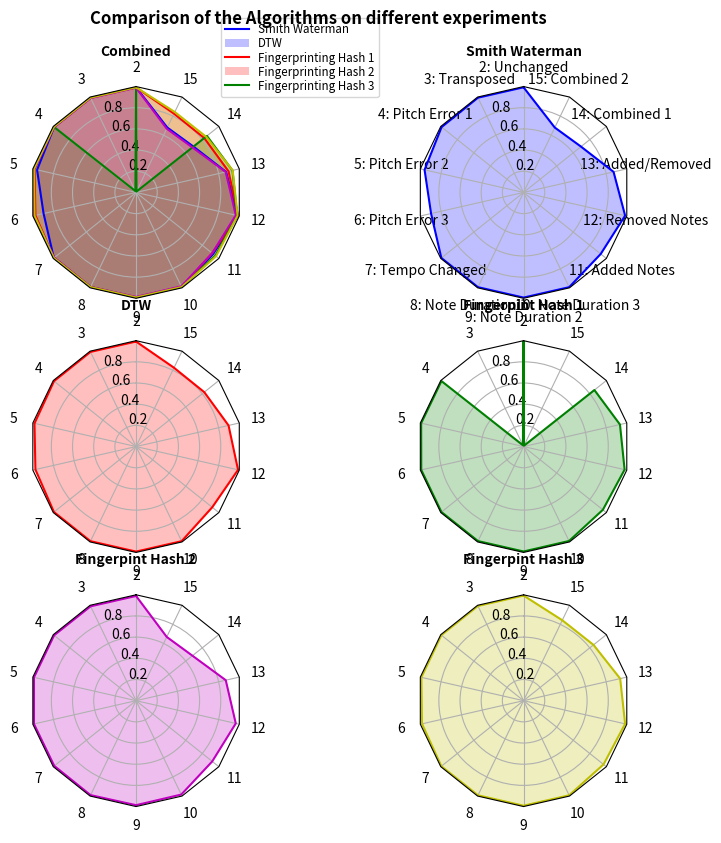

The matplotlib source for this figure:
import numpy as np

import matplotlib.pyplot as plt
from matplotlib.path import Path
from matplotlib.spines import Spine
from matplotlib.projections.polar import PolarAxes
from matplotlib.projections import register_projection


# Example code from matplotlib homepage for radar plots
def radar_factory(num_vars, frame='circle'):
    """Create a radar chart with `num_vars` axes.

    This function creates a RadarAxes projection and registers it.

    Parameters
    ----------
    num_vars : int
        Number of variables for radar chart.
    frame : {'circle' | 'polygon'}
        Shape of frame surrounding axes.

    """
    # calculate evenly-spaced axis angles
    theta = np.linspace(0, 2*np.pi, num_vars, endpoint=False)

    def draw_poly_patch(self):
        # rotate theta such that the first axis is at the top
        verts = unit_poly_verts(theta + np.pi / 2)
        return plt.Polygon(verts, closed=True, edgecolor='k')

    def draw_circle_patch(self):
        # unit circle centered on (0.5, 0.5)
        return plt.Circle((0.5, 0.5), 0.5)

    patch_dict = {'polygon': draw_poly_patch, 'circle': draw_circle_patch}
    if frame not in patch_dict:
        raise ValueError('unknown value for `frame`: %s' % frame)

    class RadarAxes(PolarAxes):

        name = 'radar'
        # use 1 line segment to connect specified points
        RESOLUTION = 1
        # define draw_frame method
        draw_patch = patch_dict[frame]

        def __init__(self, *args, **kwargs):
            super().__init__(*args, **kwargs)
            # rotate plot such that the first axis is at the top
            self.set_theta_zero_location('N')

        def fill(self, *args, closed=True, **kwargs):
            """Override fill so that line is closed by default"""
            return super().fill(closed=closed, *args, **kwargs)

        def plot(self, *args, **kwargs):
            """Override plot so that line is closed by default"""
            lines = super().plot(*args, **kwargs)
            for line in lines:
                self._close_line(line)

        def _close_line(self, line):
            x, y = line.get_data()
            if x[0] != x[-1]:
                x = np.concatenate((x, [x[0]]))
                y = np.concatenate((y, [y[0]]))
                line.set_data(x, y)

        def set_varlabels(self, labels):
            self.set_thetagrids(np.degrees(theta), labels)

        def _gen_axes_patch(self):
            return self.draw_patch()

        def _gen_axes_spines(self):
            if frame == 'circle':
                return super()._gen_axes_spines()
            # The following is a hack to get the spines (i.e. the axes frame)
            # to draw correctly for a polygon frame.

            # spine_type must be 'left', 'right', 'top', 'bottom', or `circle`.
            spine_type = 'circle'
            verts = unit_poly_verts(theta + np.pi / 2)
            # close off polygon by repeating first vertex
            verts.append(verts[0])
            path = Path(verts)

            spine = Spine(self, spine_type, path)
            spine.set_transform(self.transAxes)
            return {'polar': spine}

    register_projection(RadarAxes)
    return theta


def unit_poly_verts(theta):
    """Return vertices of polygon for subplot axes.

    This polygon is circumscribed by a unit circle centered at (0.5, 0.5)
    """
    x0, y0, r = [0.5] * 3
    verts = [(r*np.cos(t) + x0, r*np.sin(t) + y0) for t in theta]
    return verts


def example_data():
    data = [
        ['2: Unchanged', '3: Transposed', '4: Pitch Error 1', '5: Pitch Error 2', '6: Pitch Error 3', '7: Tempo Changed', '8: Note Duration 1', '9: Note Duration 2', '10: Note Duration 3', '11: Added Notes', '12: Removed Notes', '13: Added/Removed', '14: Combined 1', '15: Combined 2'],
        ('Combined', [
            [0.993, 0.993, 0.990, 0.959, 0.896, 0.993, 0.993, 0.993, 0.993, 0.932, 0.984, 0.872, 0.694, 0.680],
            [0.992, 0.992, 0.991, 0.984, 0.975, 0.992, 0.992, 0.992, 0.992, 0.920, 0.988, 0.896, 0.824, 0.826],
            [0.992, 0.014, 0.992, 0.992, 0.991, 0.992, 0.991, 0.991, 0.990, 0.958, 0.979, 0.934, 0.856, 0.009],
            [0.989, 0.989, 0.990, 0.989, 0.989, 0.988, 0.990, 0.987, 0.984, 0.920, 0.966, 0.869, 0.681, 0.668],
            [0.993, 0.993, 0.993, 0.990, 0.984, 0.993, 0.992, 0.992, 0.992, 0.966, 0.984, 0.936, 0.845, 0.843]]),
        ('Smith Waterman', [
            [0.993, 0.993, 0.990, 0.959, 0.896, 0.993, 0.993, 0.993, 0.993, 0.932, 0.984, 0.872, 0.694, 0.680]]),
        ('DTW', [
            [0.992, 0.992, 0.991, 0.984, 0.975, 0.992, 0.992, 0.992, 0.992, 0.920, 0.988, 0.896, 0.824, 0.826]]),
        ('Fingerpint Hash 1', [
            [0.992, 0.014, 0.992, 0.992, 0.991, 0.992, 0.991, 0.991, 0.990, 0.958, 0.979, 0.934, 0.856, 0.009]]),
        ('Fingerpint Hash 2', [
            [0.989, 0.989, 0.990, 0.989, 0.989, 0.988, 0.990, 0.987, 0.984, 0.920, 0.966, 0.869, 0.681, 0.668]]),
        ('Fingerpint Hash 3', [
            [0.993, 0.993, 0.993, 0.990, 0.984, 0.993, 0.992, 0.992, 0.992, 0.966, 0.984, 0.936, 0.845, 0.843]]),
    ]
    return data


if __name__ == '__main__':
    N = 14
    theta = radar_factory(N, frame='polygon')

    data = example_data()
    spoke_labels = data.pop(0)

    fig, axes = plt.subplots(figsize=(9, 9), nrows=3, ncols=2,
                             subplot_kw=dict(projection='radar'))
    fig.subplots_adjust(wspace=0.25, hspace=0.20, top=0.85, bottom=0.05)

    colors = ['b', 'r', 'g', 'm', 'y']
    # Plot the four cases from the example data on separate axes
    for idx, (ax, (title, case_data)) in enumerate(zip(axes.flatten(), data)):
        ax.set_rgrids([0.2, 0.4, 0.6, 0.8])
        ax.set_ylim((0, 1))
        ax.set_title(title, weight='bold', size='medium', position=(0.5, 0.5),
                     horizontalalignment='center', verticalalignment='center')
        if len(case_data) == 1:
            ax.plot(theta, case_data[0], color=colors[idx-1])
            ax.fill(theta, case_data[0], facecolor=colors[idx-1], alpha=0.25)
        else:
            for d, color in zip(case_data, colors):
                ax.plot(theta, d, color=color)
                ax.fill(theta, d, facecolor=color, alpha=0.25)
        if idx == 1:
            ax.set_varlabels(spoke_labels)
        else:
            ax.set_varlabels(["2", "3", "4", "5", "6", "7", "8", "9", "10", "11", "12", "13", "14", "15"])

    # add legend relative to top-left plot
    ax = axes[0, 0]
    labels = ('Smith Waterman', 'DTW', 'Fingerprinting Hash 1', 'Fingerprinting Hash 2', 'Fingerprinting Hash 3')
    legend = ax.legend(labels, loc=(0.9, .95),
                       labelspacing=0.1, fontsize='small')

    fig.text(0.5, 0.92, 'Comparison of the Algorithms on different experiments',
             horizontalalignment='center', color='black', weight='bold',
             size='large')

    plt.show()
